Run: headless pygame with SDL's dummy video driver; simulated clock (each Clock.tick advances the game by its frame time, no real sleeping); random seed 0; keys injected as events and as key.get_pressed() state; no mouse input.
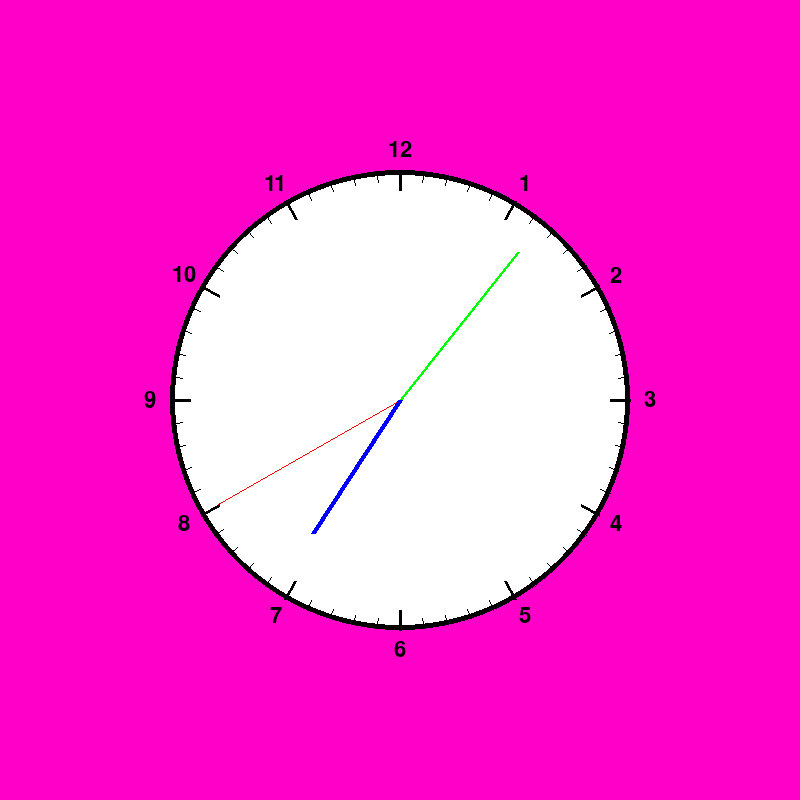
Frame 1 of 4 · flips 1–60 · no input
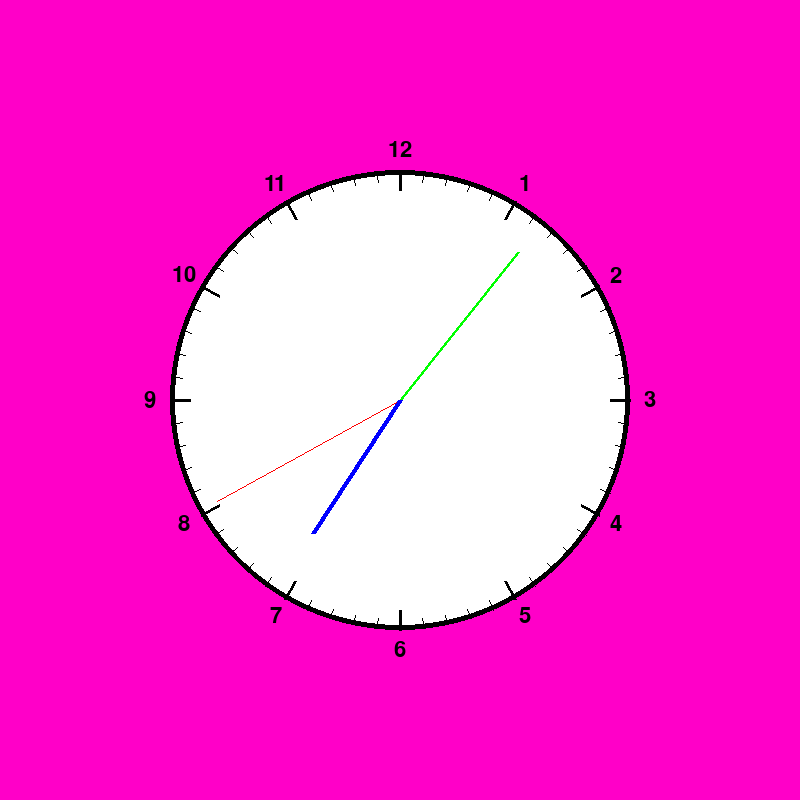
Frame 2 of 4 · flips 61–180 · tapped SPACE, RETURN · held RIGHT (→), D
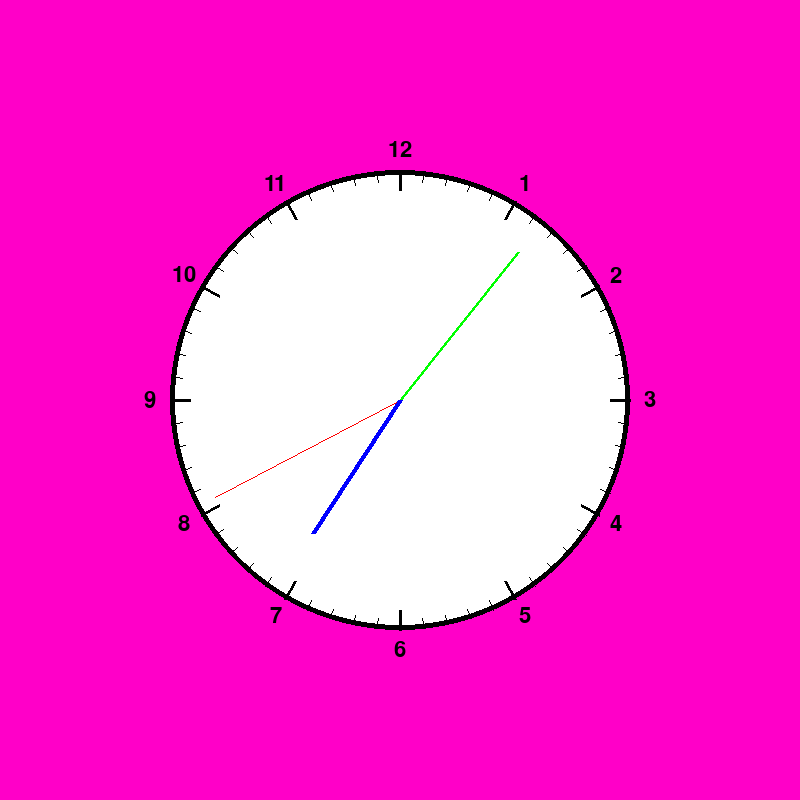
Frame 3 of 4 · flips 181–300 · held DOWN (↓), S
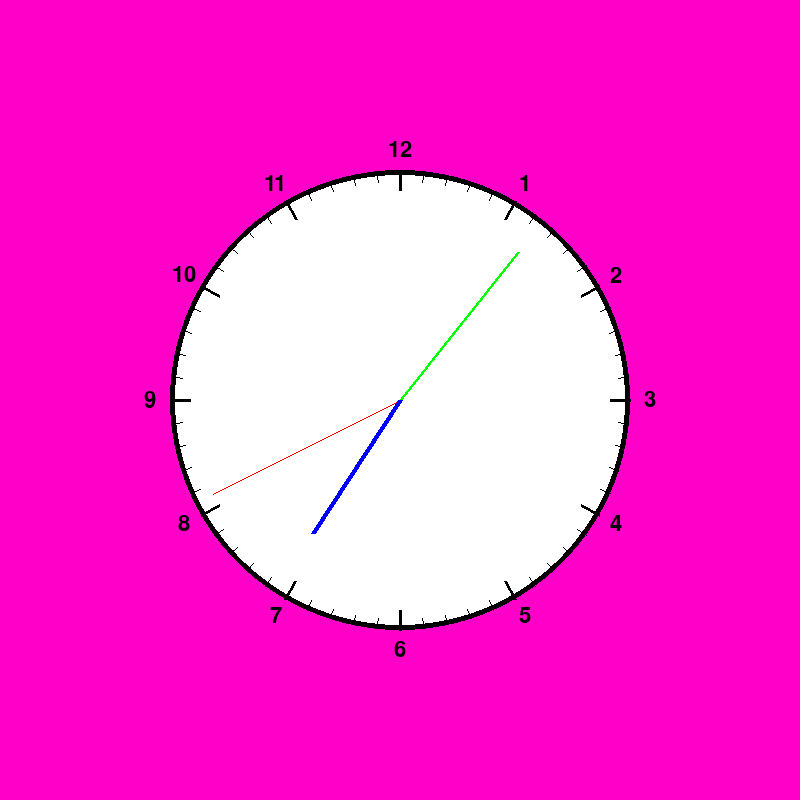
Frame 4 of 4 · flips 301–420 · held LEFT (←), A, UP (↑), W

The pygame program that drew these frames:

#import necessary python libraries
import pygame 
import math
import datetime

pygame.init() #initializes the python library
screen = pygame.display.set_mode((800, 800)) #creates a 800x800 display

font = pygame.font.Font(None, 32) #sets parameters for the font used later

#sets up variables that will be used later
start_point = (400, 400)
second_arm = 210
min_arm = 190
hour_arm = 160
divot_length = 20

while True: #infinite loop that continuously updates the code below
    #checks for events, if the window is closed, the program quits
    for event in pygame.event.get():
        if event.type == pygame.QUIT:
            pygame.quit()
            exit()


    screen.fill((255, 0, 200)) #sets the background color
    pygame.draw.circle(screen,(255, 255, 255), start_point, 230) #creates a white circle behind the watch

    current_time = datetime.datetime.now() #sets current_time to the current time

    seconds = current_time.second - 16 + current_time.microsecond / 1000000 #sets seconds at the current time in seconds. 
                                                                            #Time in microseconds/1000000 is added to run more smooth
    angle_second = seconds * 6 #angle for the second timer is set to seconds * 6 (360 degrees divided by seconds in a minute)

    #sets the end point for the second hand
    end_second = (start_point[0] + int(math.cos(math.radians(angle_second)) * second_arm),
             start_point[1] + int(math.sin(math.radians(angle_second)) * second_arm))


    min = current_time.minute + seconds / 60 #sets min to current time in minutes. 
                                             #Time in seconds/60 is added to run more smooth
    angle_min = min * 6 - 90 #angle for minute is set. 90 degrees are substracted for adjustment
    #sets the end point for minute hand
    end_min = (start_point[0] + int(math.cos(math.radians(angle_min)) * min_arm),
               start_point[1] + int(math.sin(math.radians(angle_min)) * min_arm))
  
    hour = (current_time.hour % 12) +  (min / 60) #sets hour to current time in hours.
                                                  #Modulus 12 is added, because clocks only have 12 hours, not 24
                                                  #Time in minutes/60 is added to run more smooth
    angle_hour = hour * 30 - 90 #angle for hour is set. 90 degrees are substracted for adjustment
    #sets the end point for hour hand
    end_hour =(start_point[0] + int(math.cos(math.radians(angle_hour)) * hour_arm),
               start_point[1] + int(math.sin(math.radians(angle_hour)) * hour_arm))

    #draws all three clock hands
    pygame.draw.line(screen, (255,0,0), start_point, end_second)
    pygame.draw.line(screen, (0,255,0), start_point, end_min, 3)
    pygame.draw.line(screen, (0,0,255), start_point, end_hour, 5)

    #draws clock circle
    pygame.draw.circle(screen,(0,0,0), start_point, 230, 5)

    for i in range (60): #for loop to create the smaller divots, indicating minutes. 
        small_angle = i * 6 #sets angle/spacing for small divots
        #sets the starting point for small divots
        small_start = (start_point[0] + int(math.cos(math.radians(small_angle))
                                             * (230 - divot_length / 2)),
                        start_point[1] + int(math.sin(math.radians(small_angle))
                                             * (230 - divot_length / 2)))
        #sets the end point for small divots
        small_end = (start_point[0] + int(math.cos(math.radians(small_angle)) * 230),
                     start_point[1] + int(math.sin(math.radians(small_angle)) * 230))
        #draws the smaller divots
        pygame.draw.line(screen, (0,0,0), small_start, small_end)


    for i in range (12): #for loop to create divots indicating hours
        divot_angle = i * 30 #sets angle/spacing for divots
        #sets the starting point for divots
        divot_start = (start_point[0] + int(math.cos(math.radians(divot_angle)) * (230 - divot_length)),
                       start_point[1] - int(math.sin(math.radians(divot_angle)) * (230 - divot_length)))
        #sets the end point for divots
        divot_end = (start_point[0] + int(math.cos(math.radians(divot_angle)) * 230),
                     start_point[1] - int(math.sin(math.radians(divot_angle)) * 230))
        #draws the divots
        pygame.draw.line(screen, (0,0,0), divot_start, divot_end, 3)

        numbers_angle = 60 - divot_angle  # Calculate the angle (in degrees) for each number position
        #calculate the x and y values for the numbers around the clock
        divot_x = start_point[0] + int(math.cos(math.radians(numbers_angle)) * 250)
        divot_y = start_point[1] - int(math.sin(math.radians(numbers_angle)) * 250)
    
        # Add numbers to the watch
        number_text = font.render(str(i + 1), True, (0, 0, 0)) #Creates text of the numbers
        text_rect = number_text.get_rect() #gets a rectangle representing the text
        text_rect.center = (divot_x, divot_y) #sets center of the text to the calculated x and y positions
        screen.blit(number_text, text_rect) #draws the numbers

    pygame.display.flip() #updates the display to make everything visible
